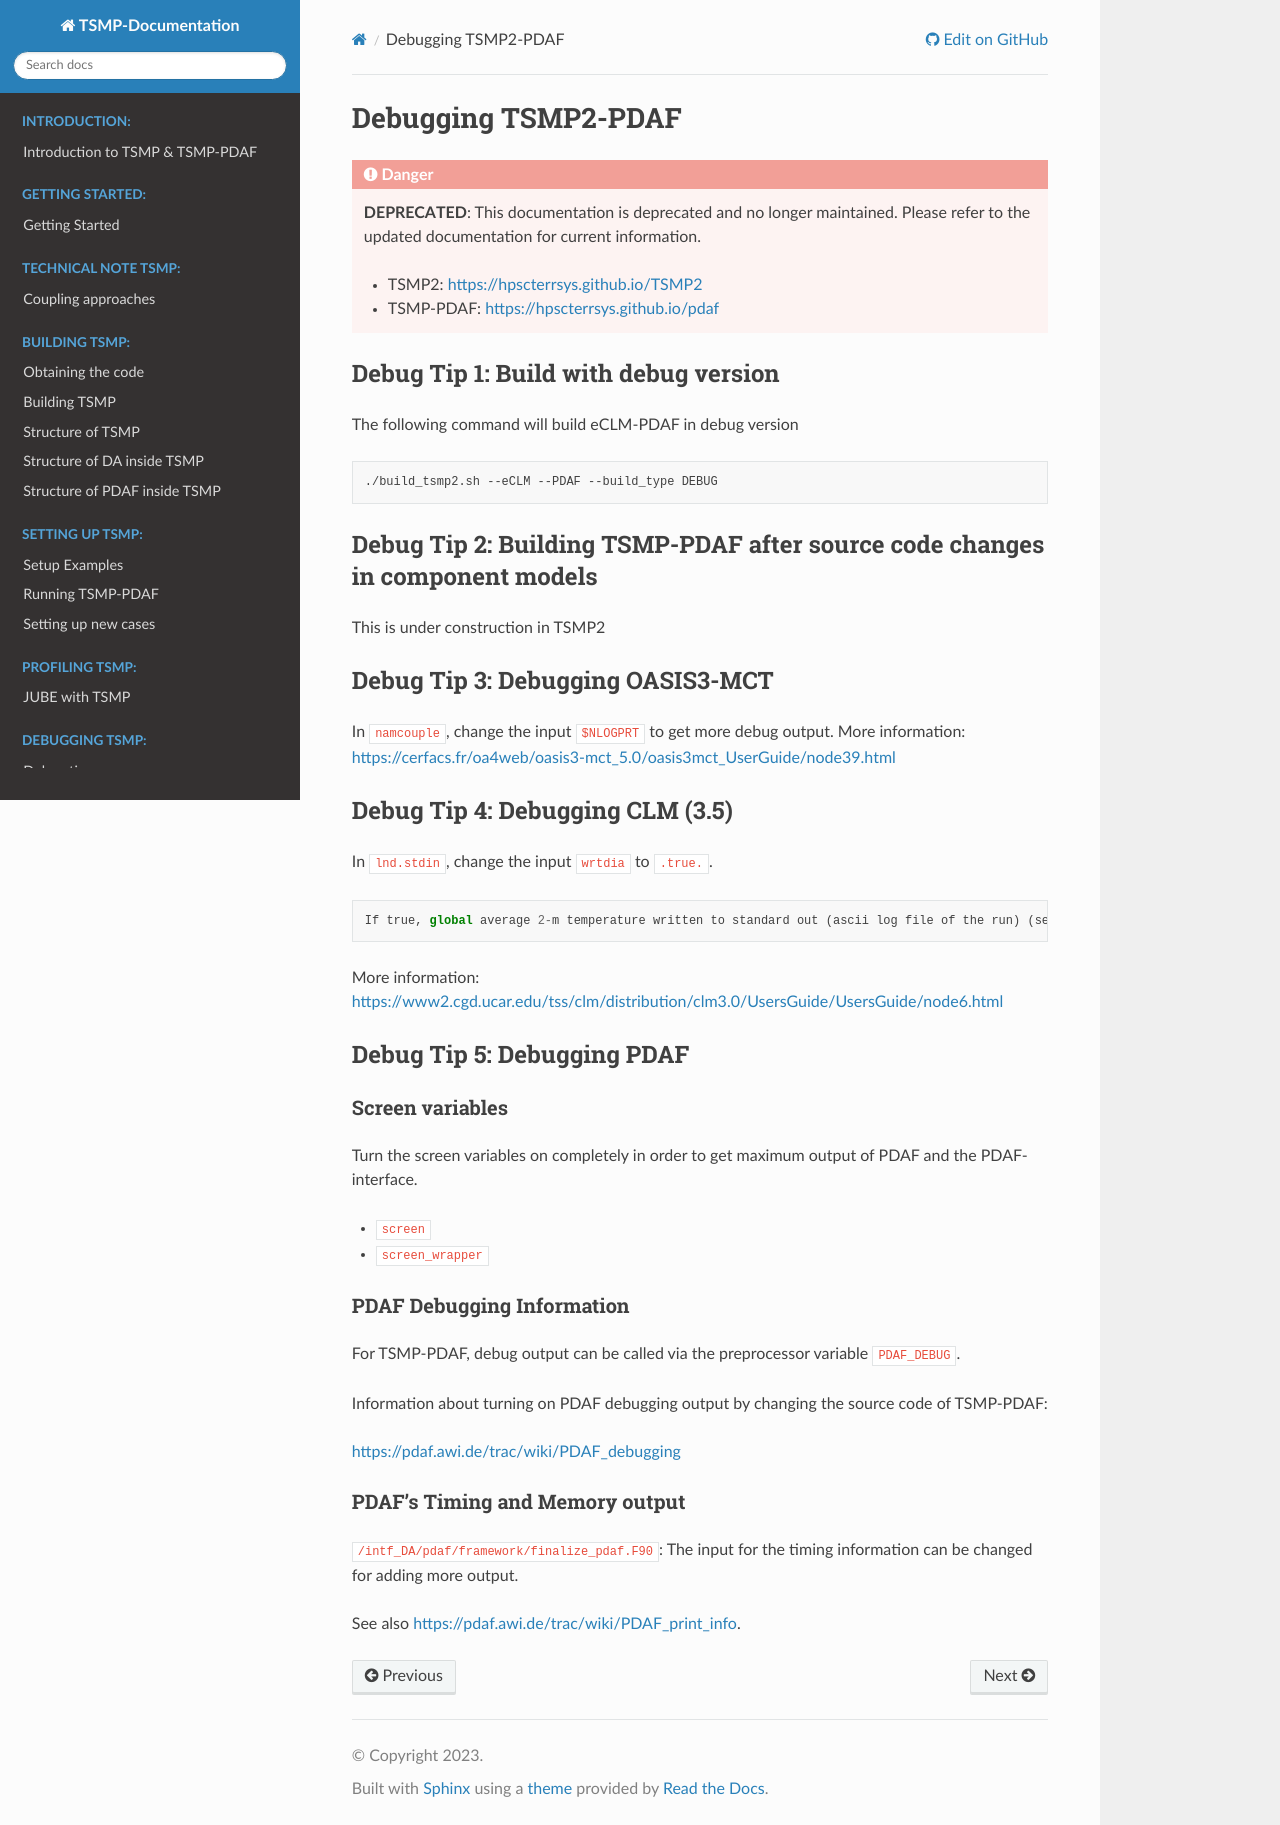

repository: HPSCTerrSys/TSMP · page: content/debugging/debug_tsmp2.html · generator: sphinx

# Debugging TSMP2-PDAF

## Debug Tip 1: Build with debug version

The following command will build eCLM-PDAF in debug version
``` shell
./build_tsmp2.sh --eCLM --PDAF --build_type DEBUG
```

## Debug Tip 2: Building TSMP-PDAF after source code changes in component models

This is under construction in TSMP2

## Debug Tip 3: Debugging OASIS3-MCT

In `namcouple`, change the input `$NLOGPRT` to get more debug
output. More information:
<https://cerfacs.fr/oa4web/oasis3-mct_5.0/oasis3mct_UserGuide/node39.html>

## Debug Tip 4: Debugging CLM (3.5)

In `lnd.stdin`, change the input `wrtdia` to `.true.`.

```
If true, global average 2-m temperature written to standard out (ascii log file of the run) (see ex. 4). 
```

More information:
<https://www2.cgd.ucar.edu/tss/clm/distribution/clm3.0/UsersGuide/UsersGuide/node6.html>

## Debug Tip 5: Debugging PDAF

### Screen variables

Turn the screen variables on completely in order to get maximum output of PDAF and the PDAF-interface.
- [`screen`](../setup_tsmp/input_cmd.md#screen)
- [`screen_wrapper`](../setup_tsmp/input_enkfpf.md#dascreen_wrapper)

### PDAF Debugging Information

For TSMP-PDAF, debug output can be called via the preprocessor
variable
[`PDAF_DEBUG`](./../build_tsmp/build_preprocessor_variables.md#pdaf_debug).

Information about turning on PDAF debugging output by changing the
source code of TSMP-PDAF:

<https://pdaf.awi.de/trac/wiki/PDAF_debugging>


### PDAF's Timing and Memory output

`/intf_DA/pdaf/framework/finalize_pdaf.F90`: The input for the timing
information can be changed for adding more output.

See also <https://pdaf.awi.de/trac/wiki/PDAF_print_info>.
